Dataset: ImagesProcessed (GitHub, pbprateek/Image_scaper_classifier). Classes: beds, chairs, lighting, wardrobe.

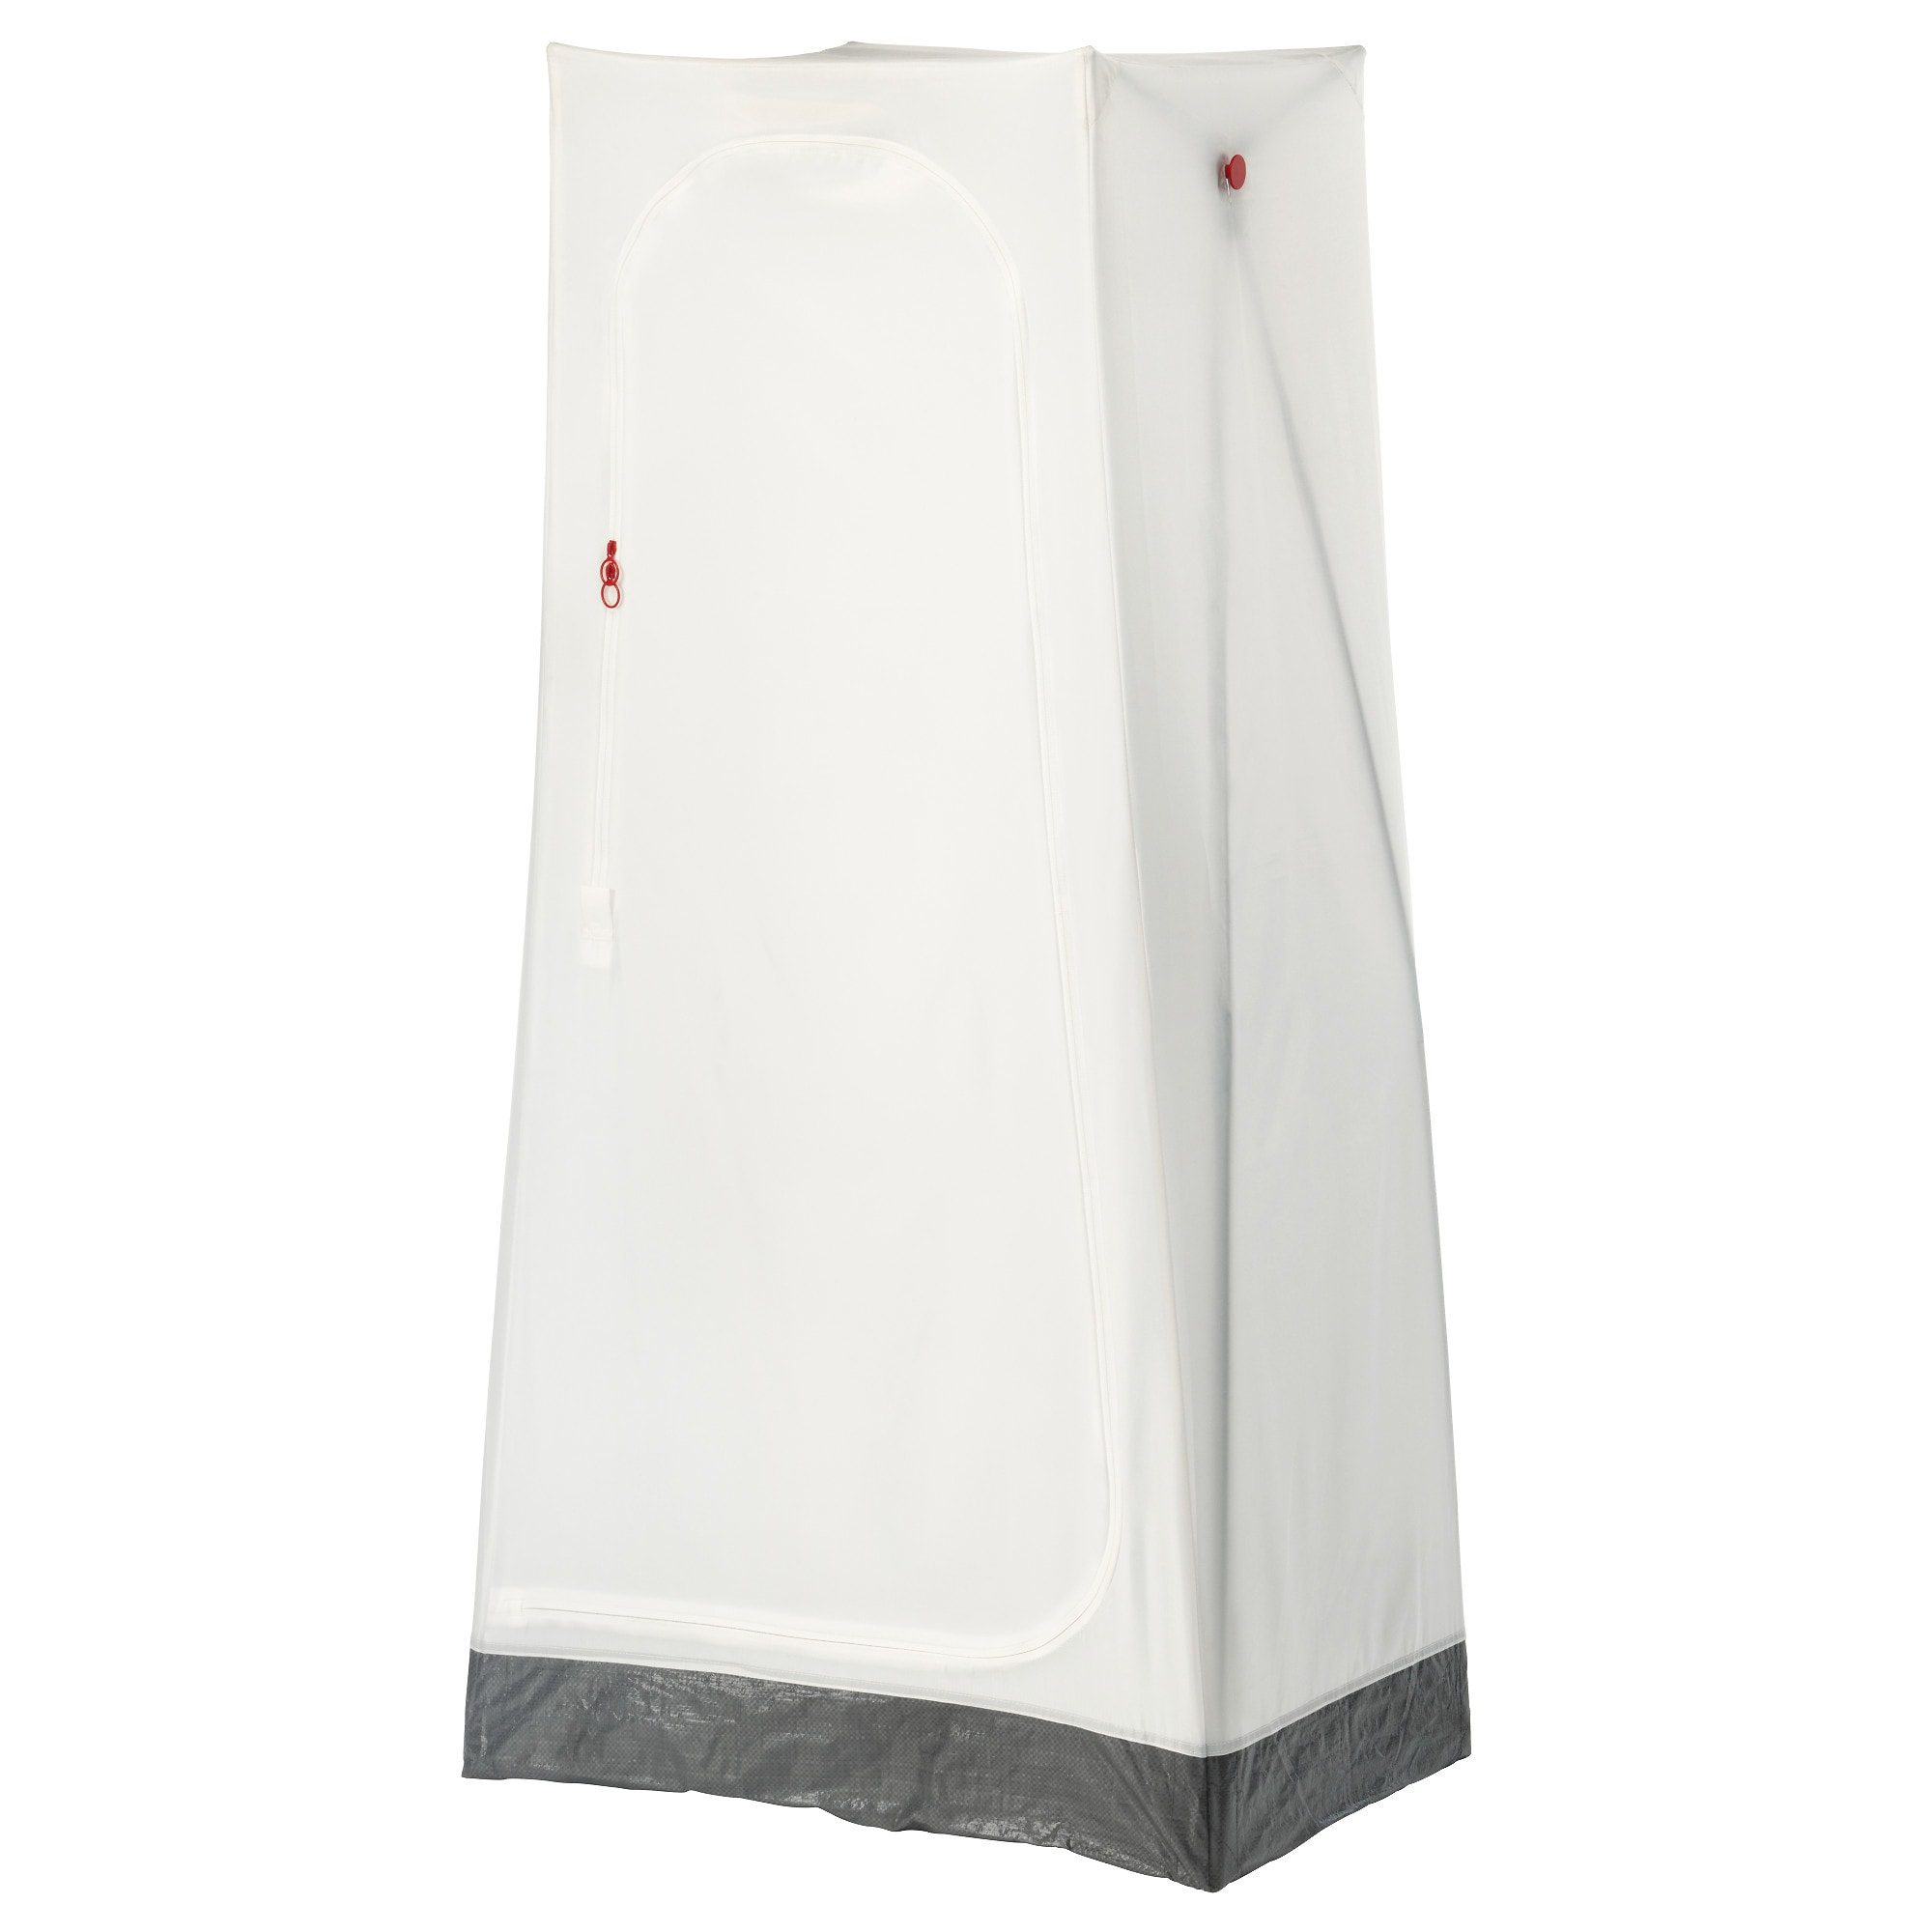
Label: wardrobe

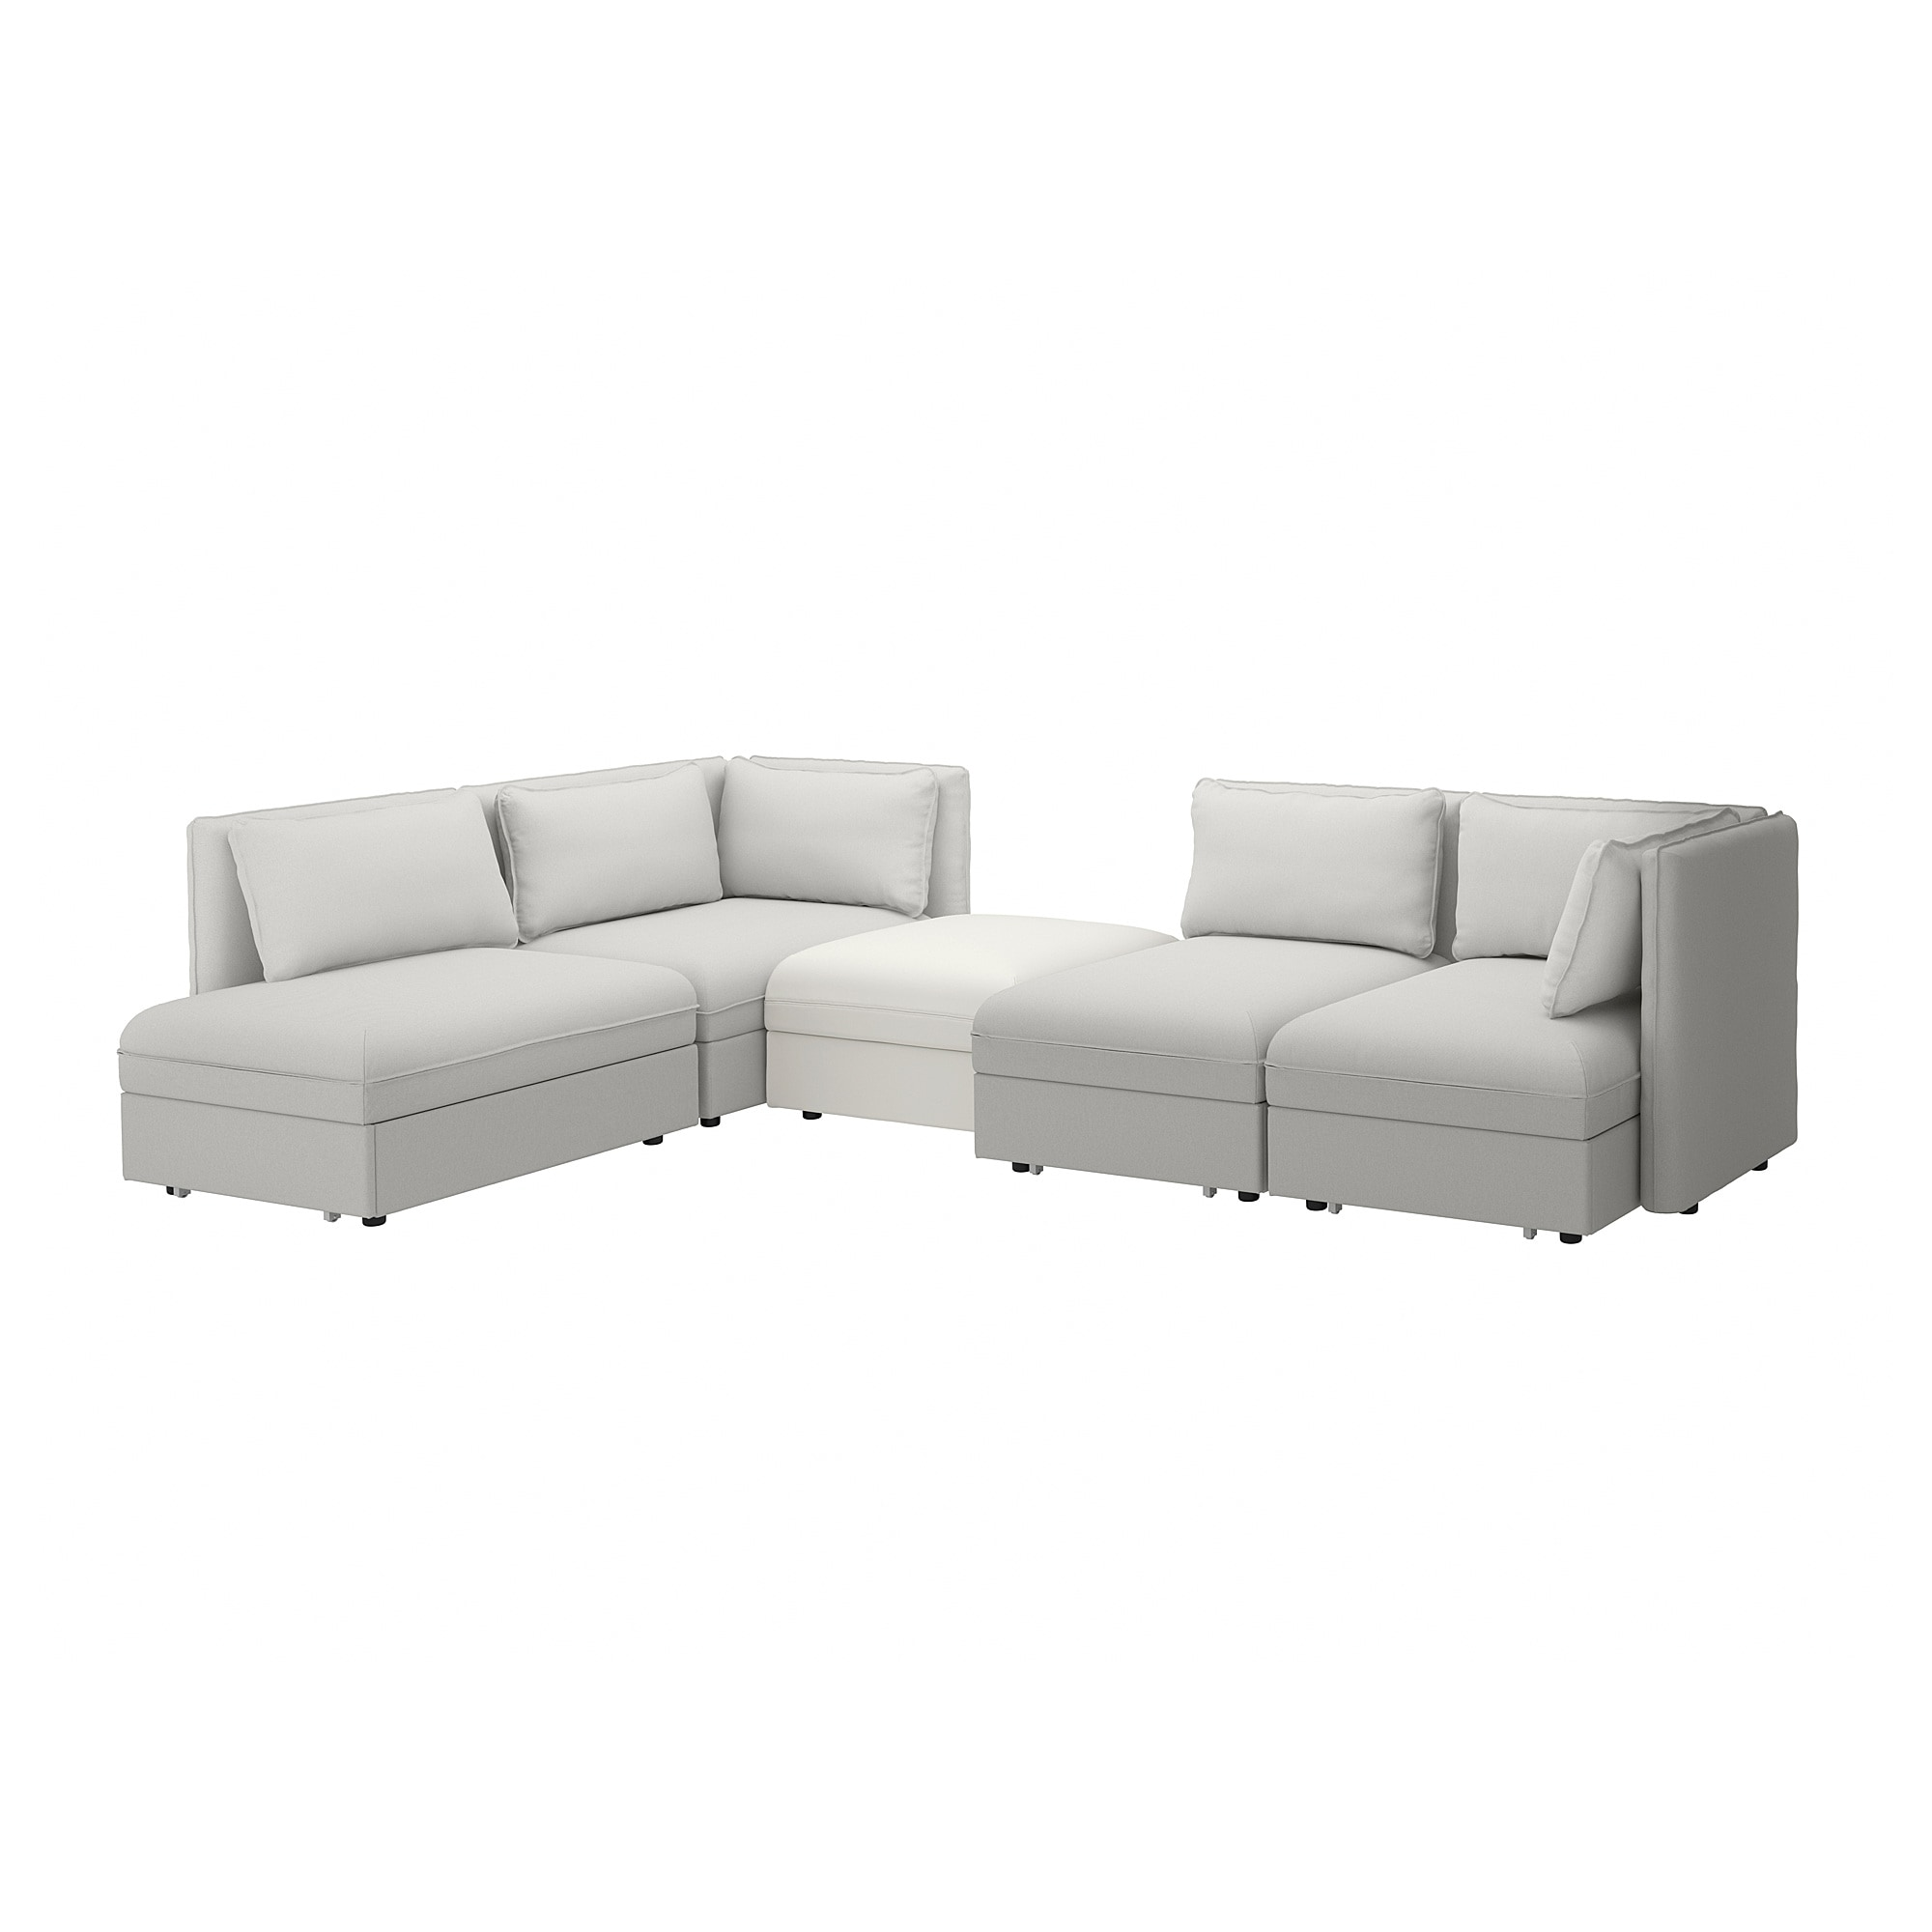
Label: beds

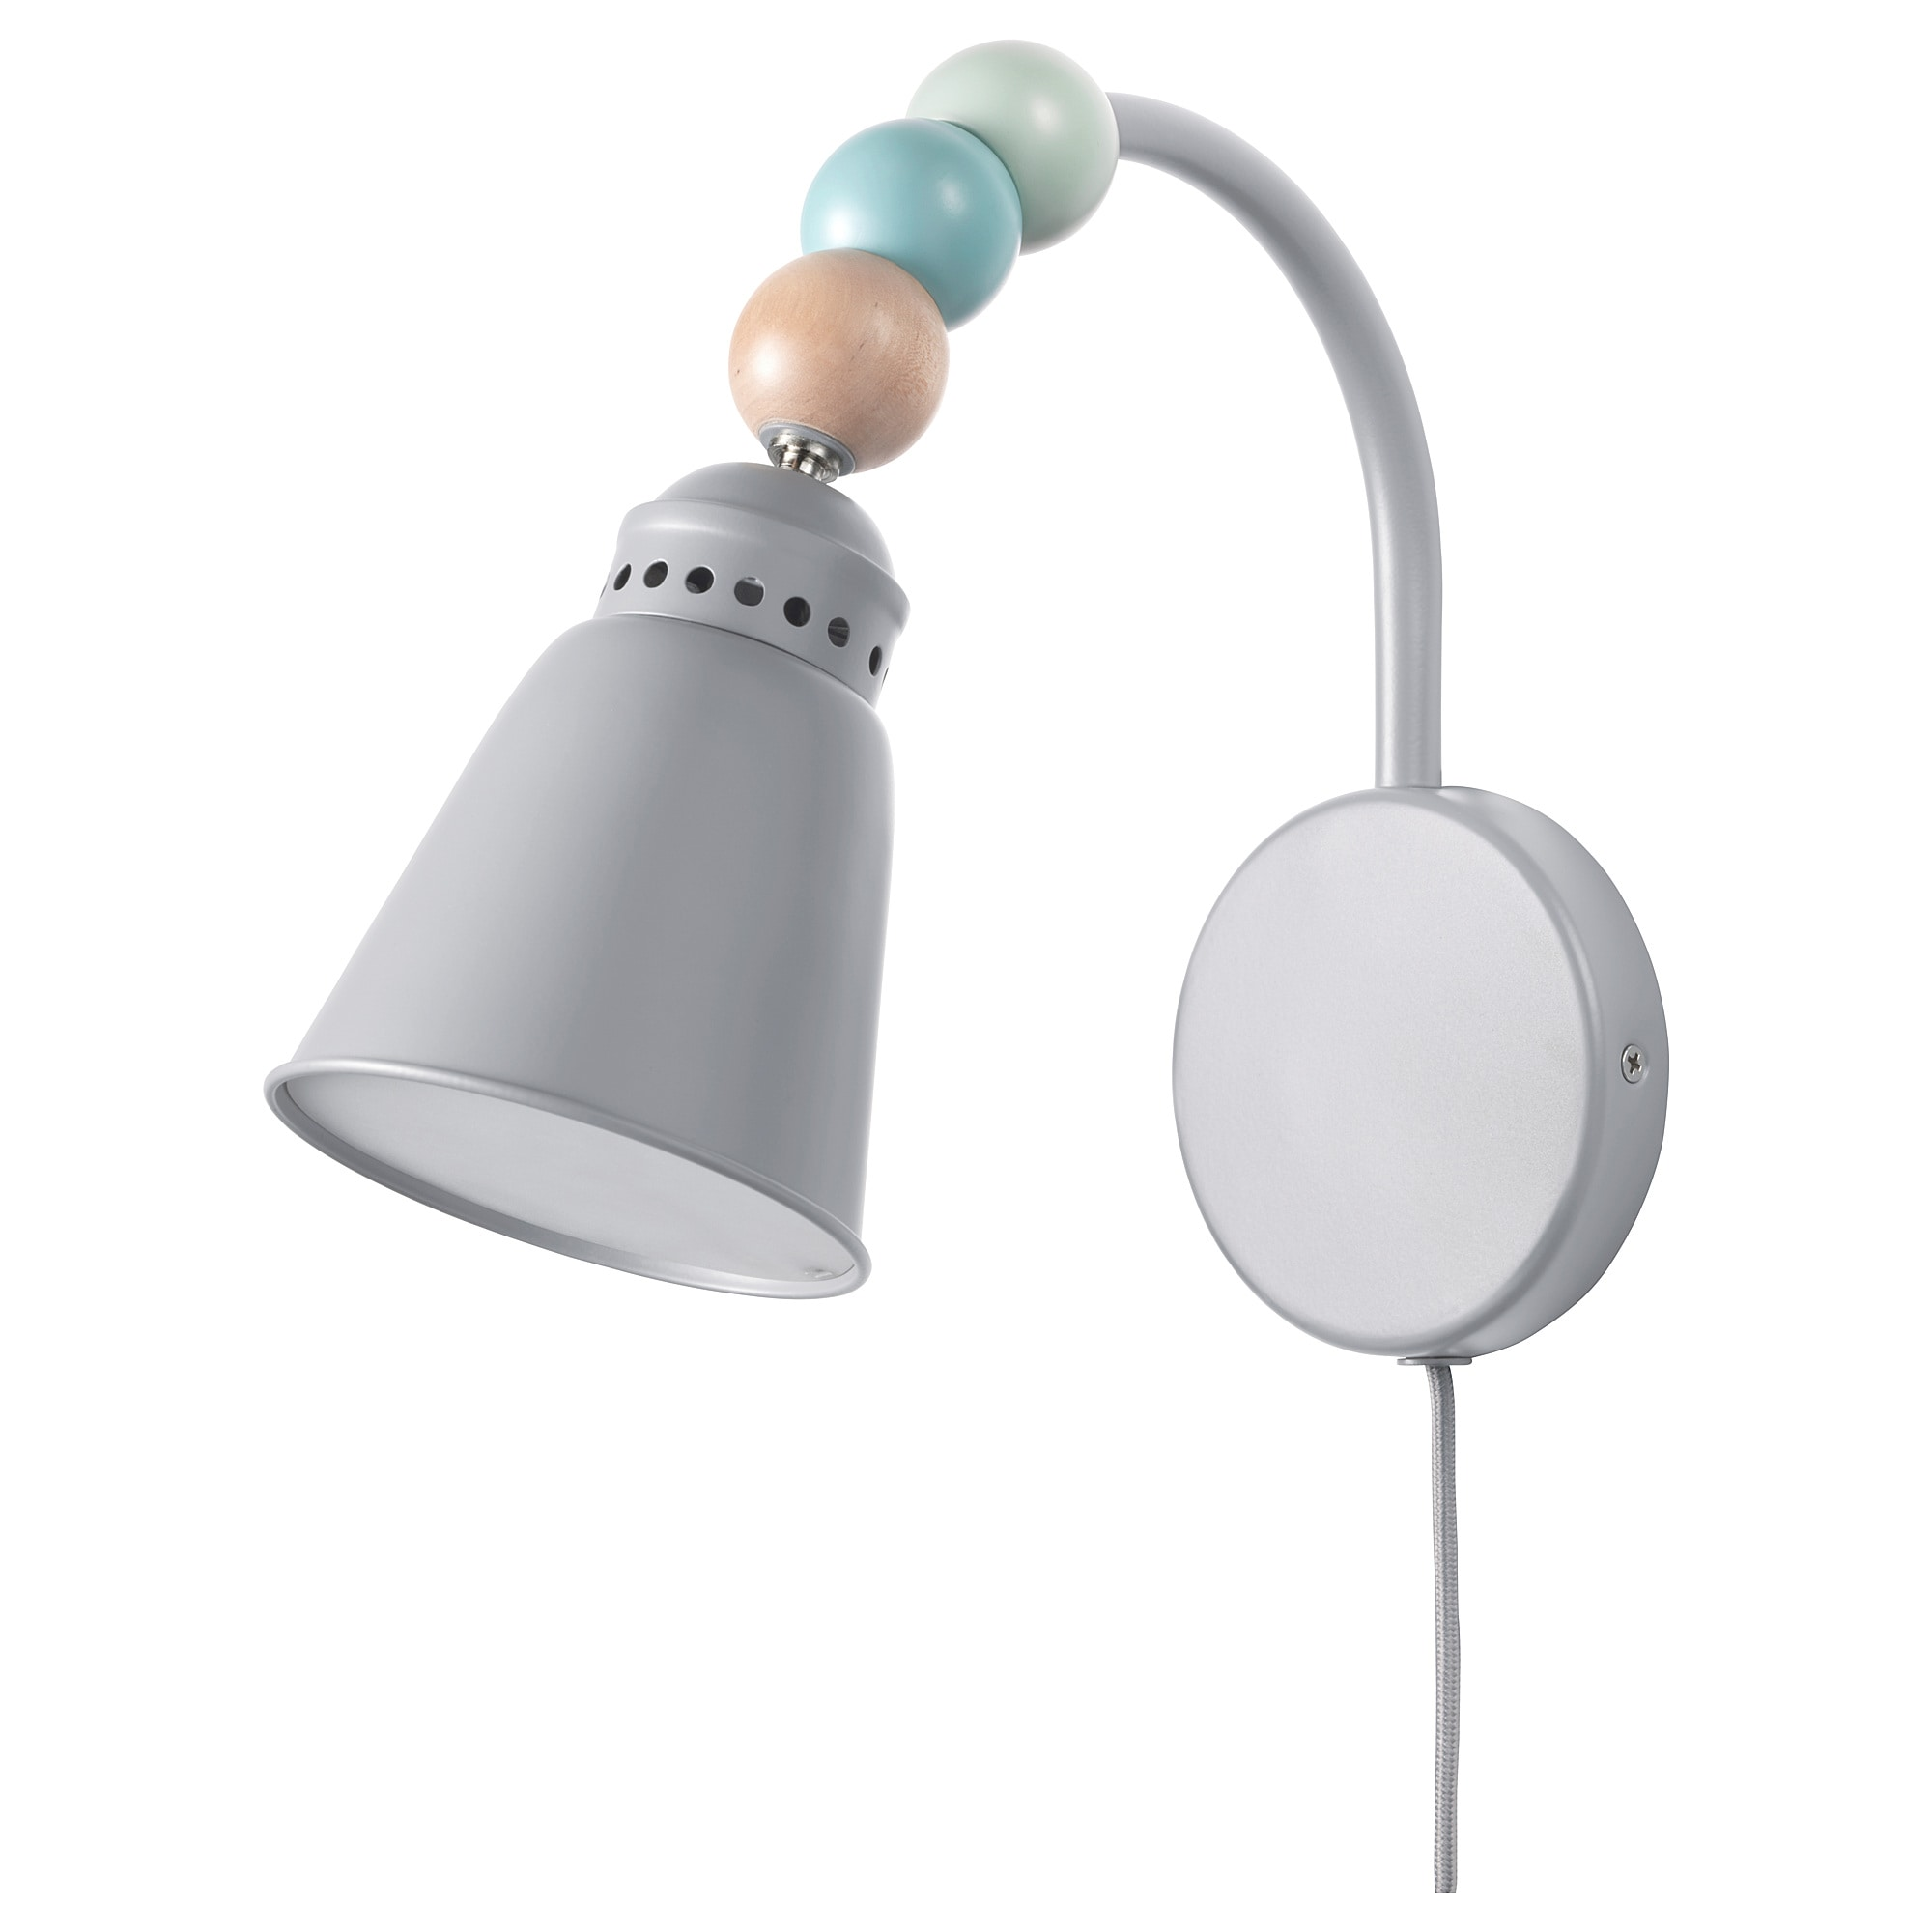
Label: lighting

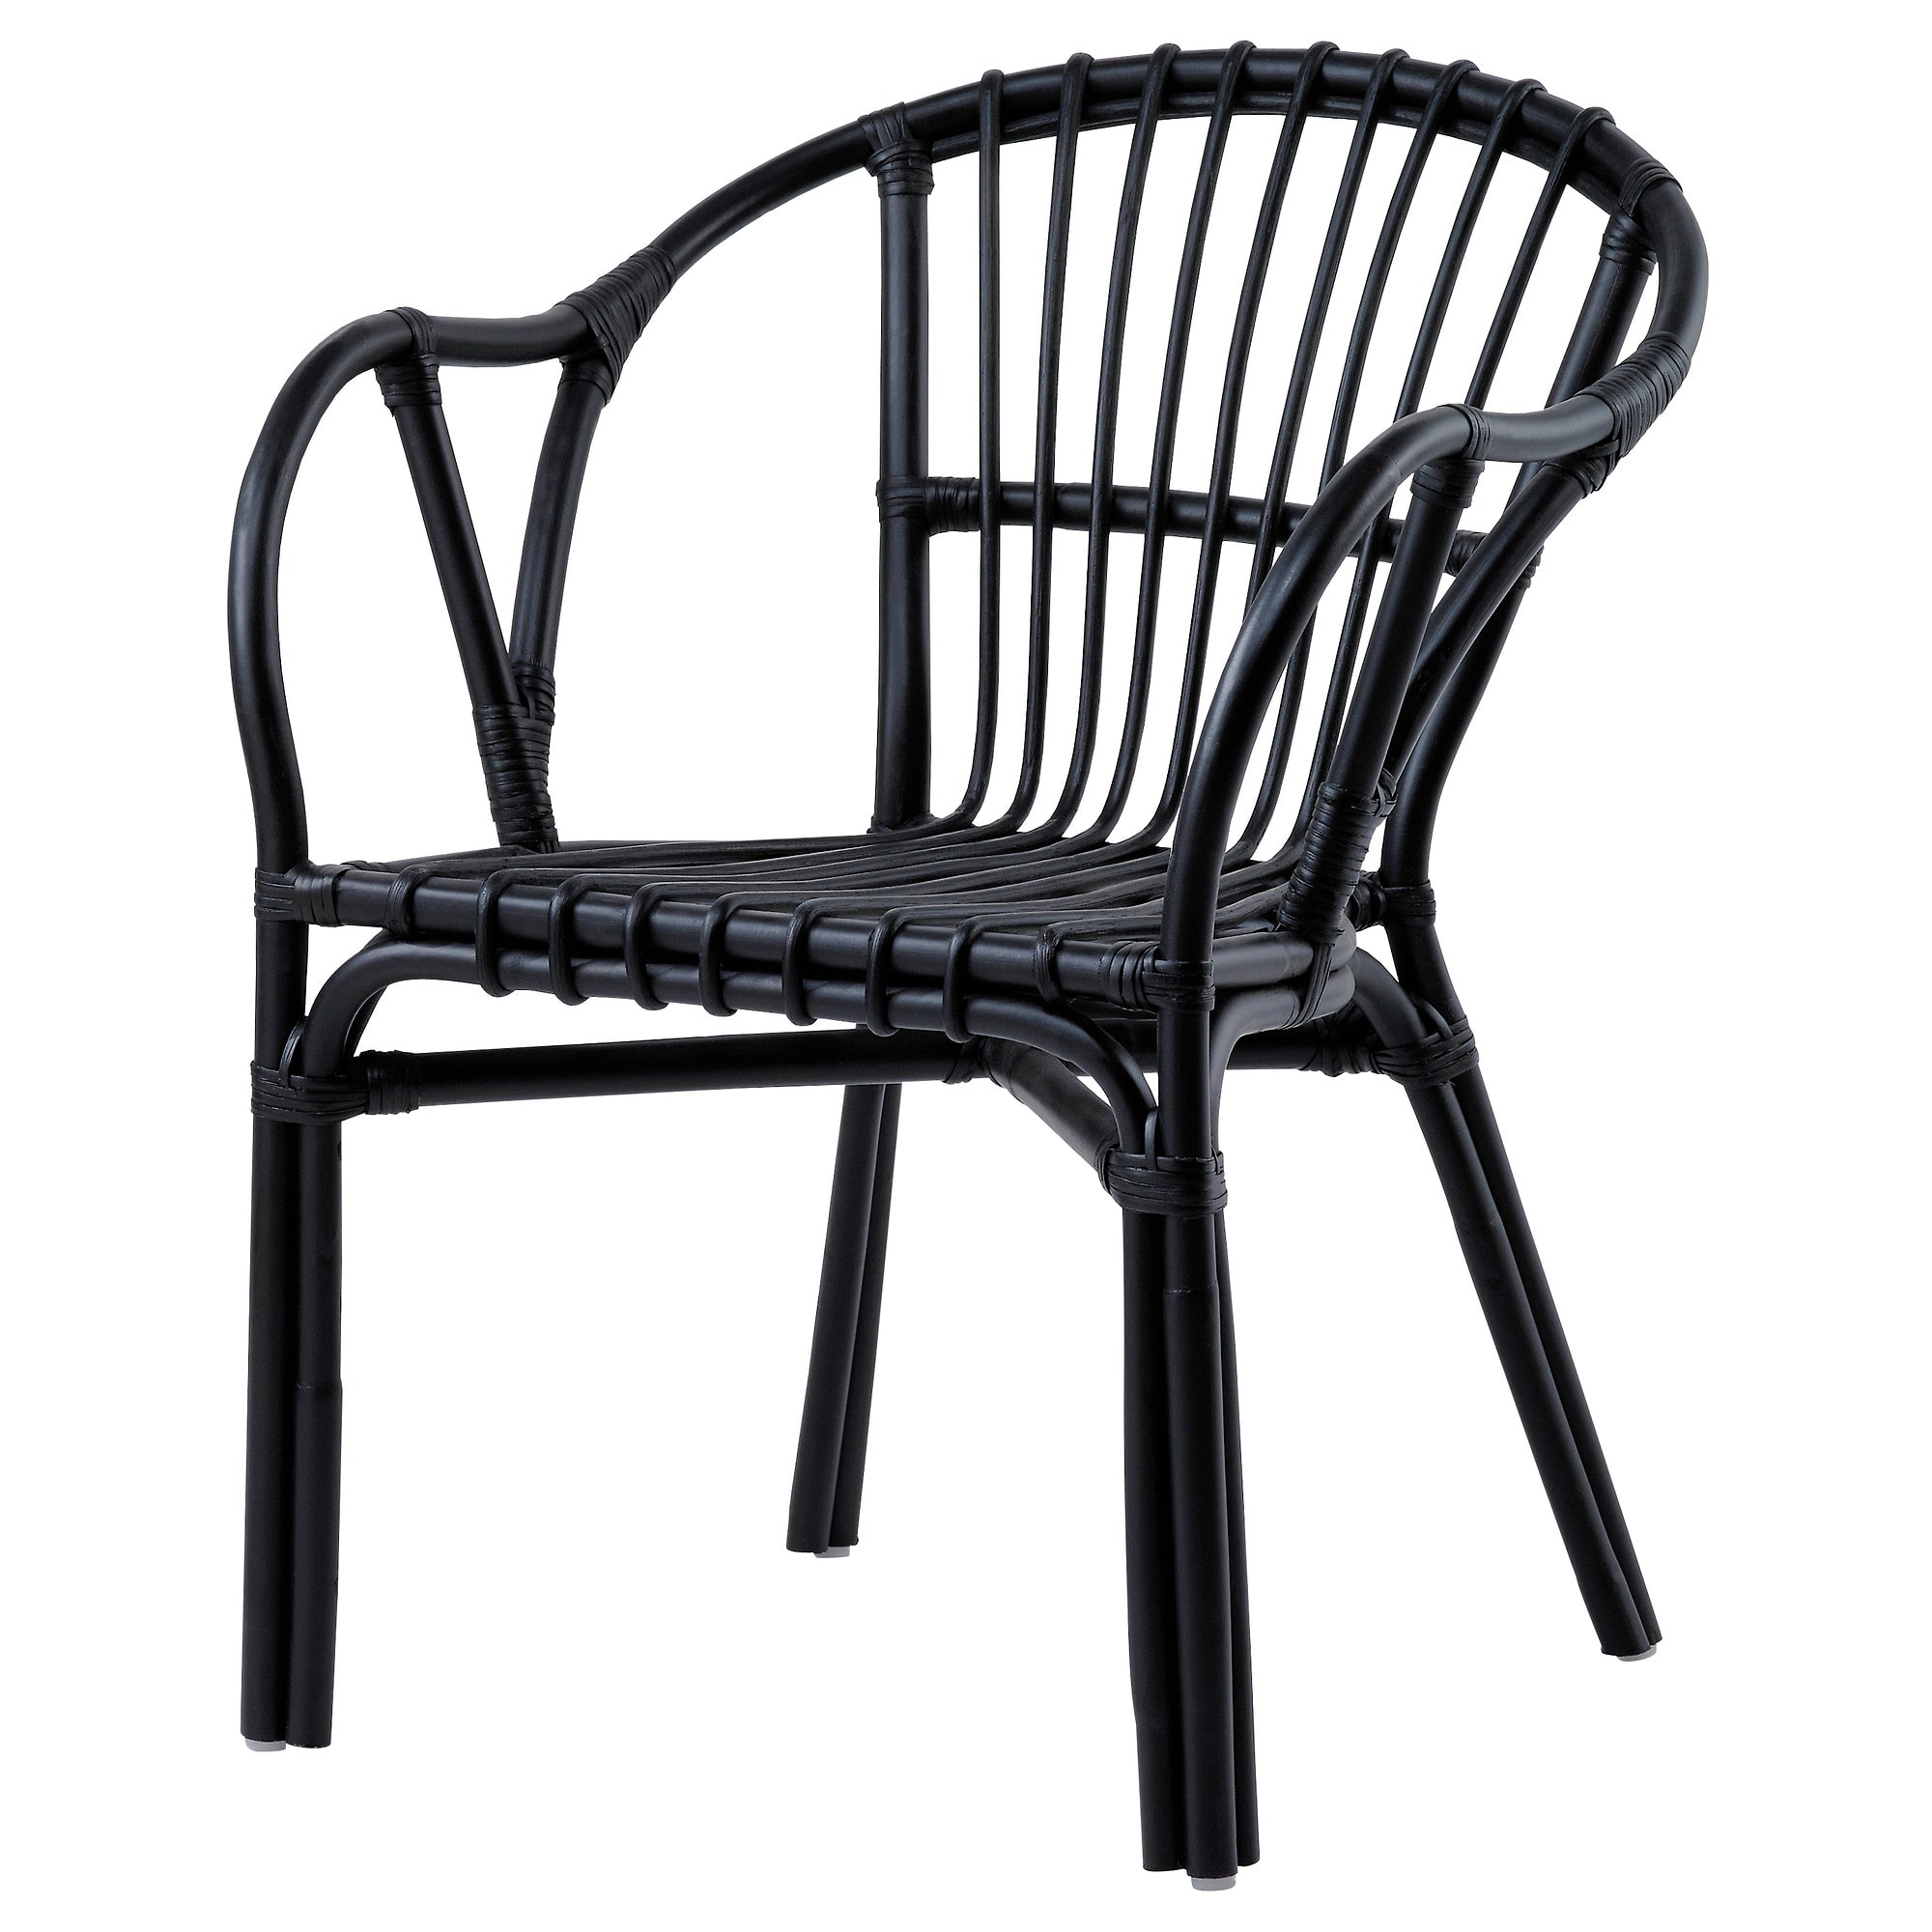
Label: chairs

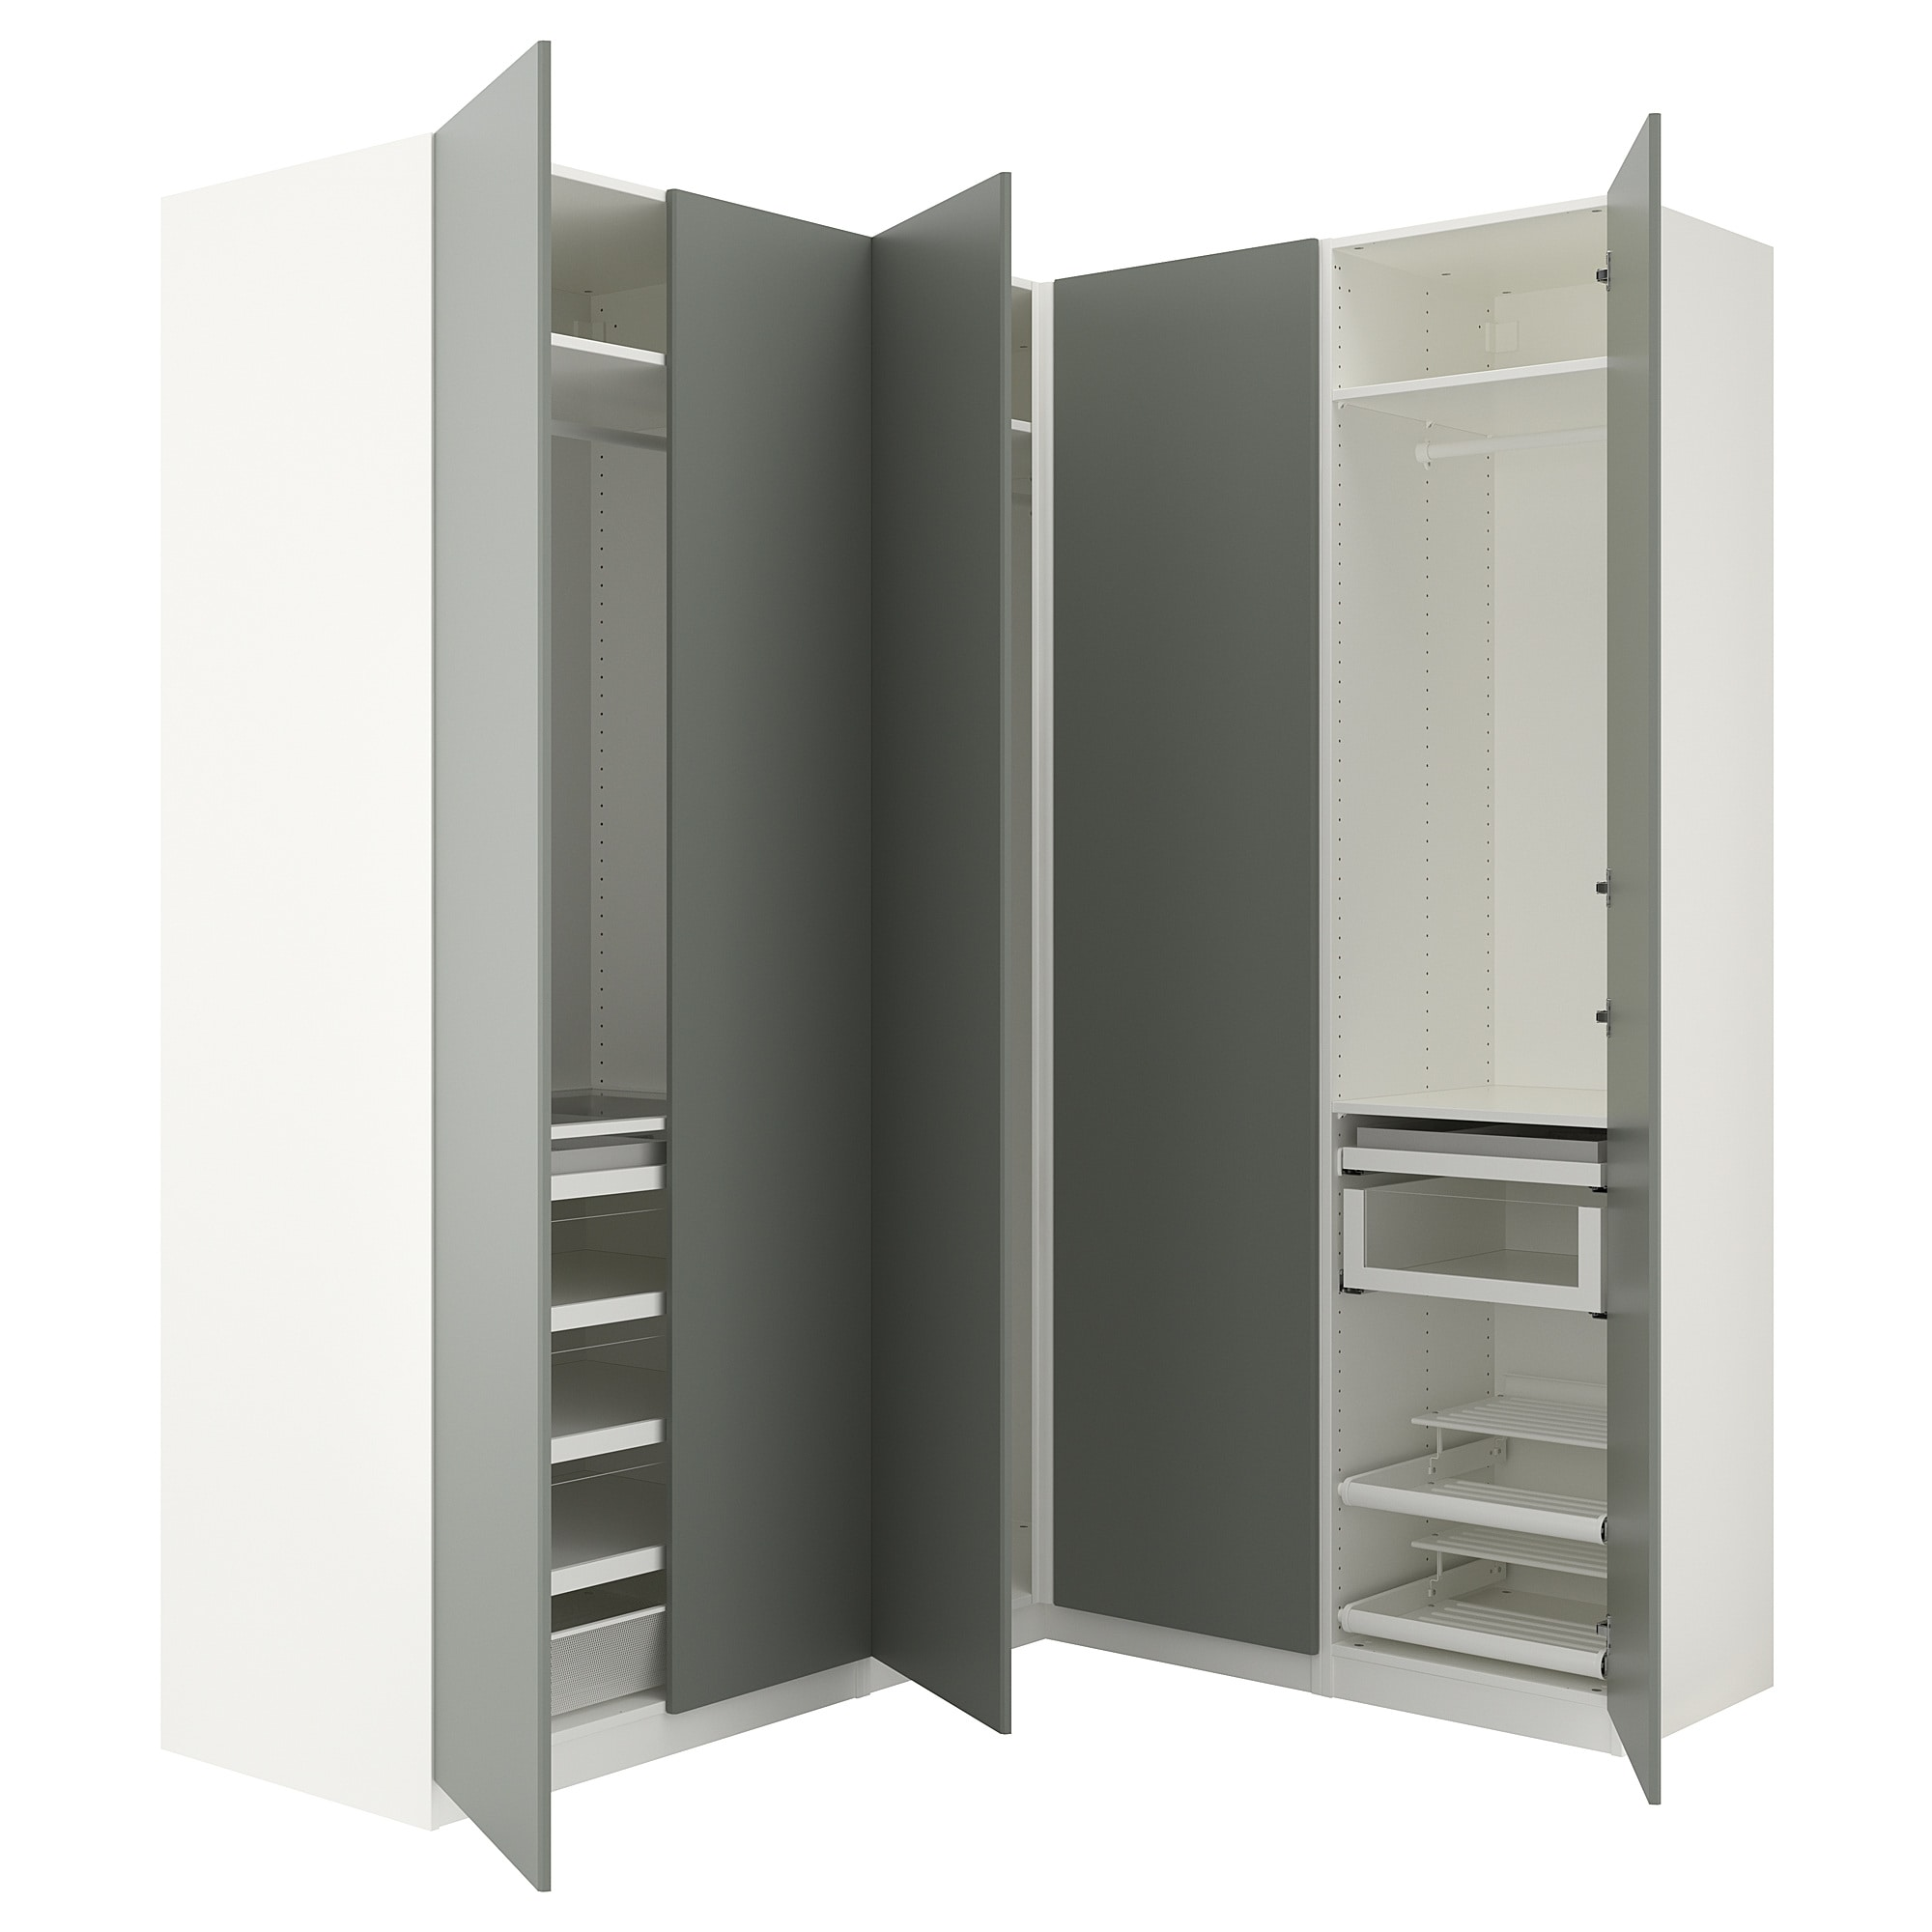
Label: wardrobe

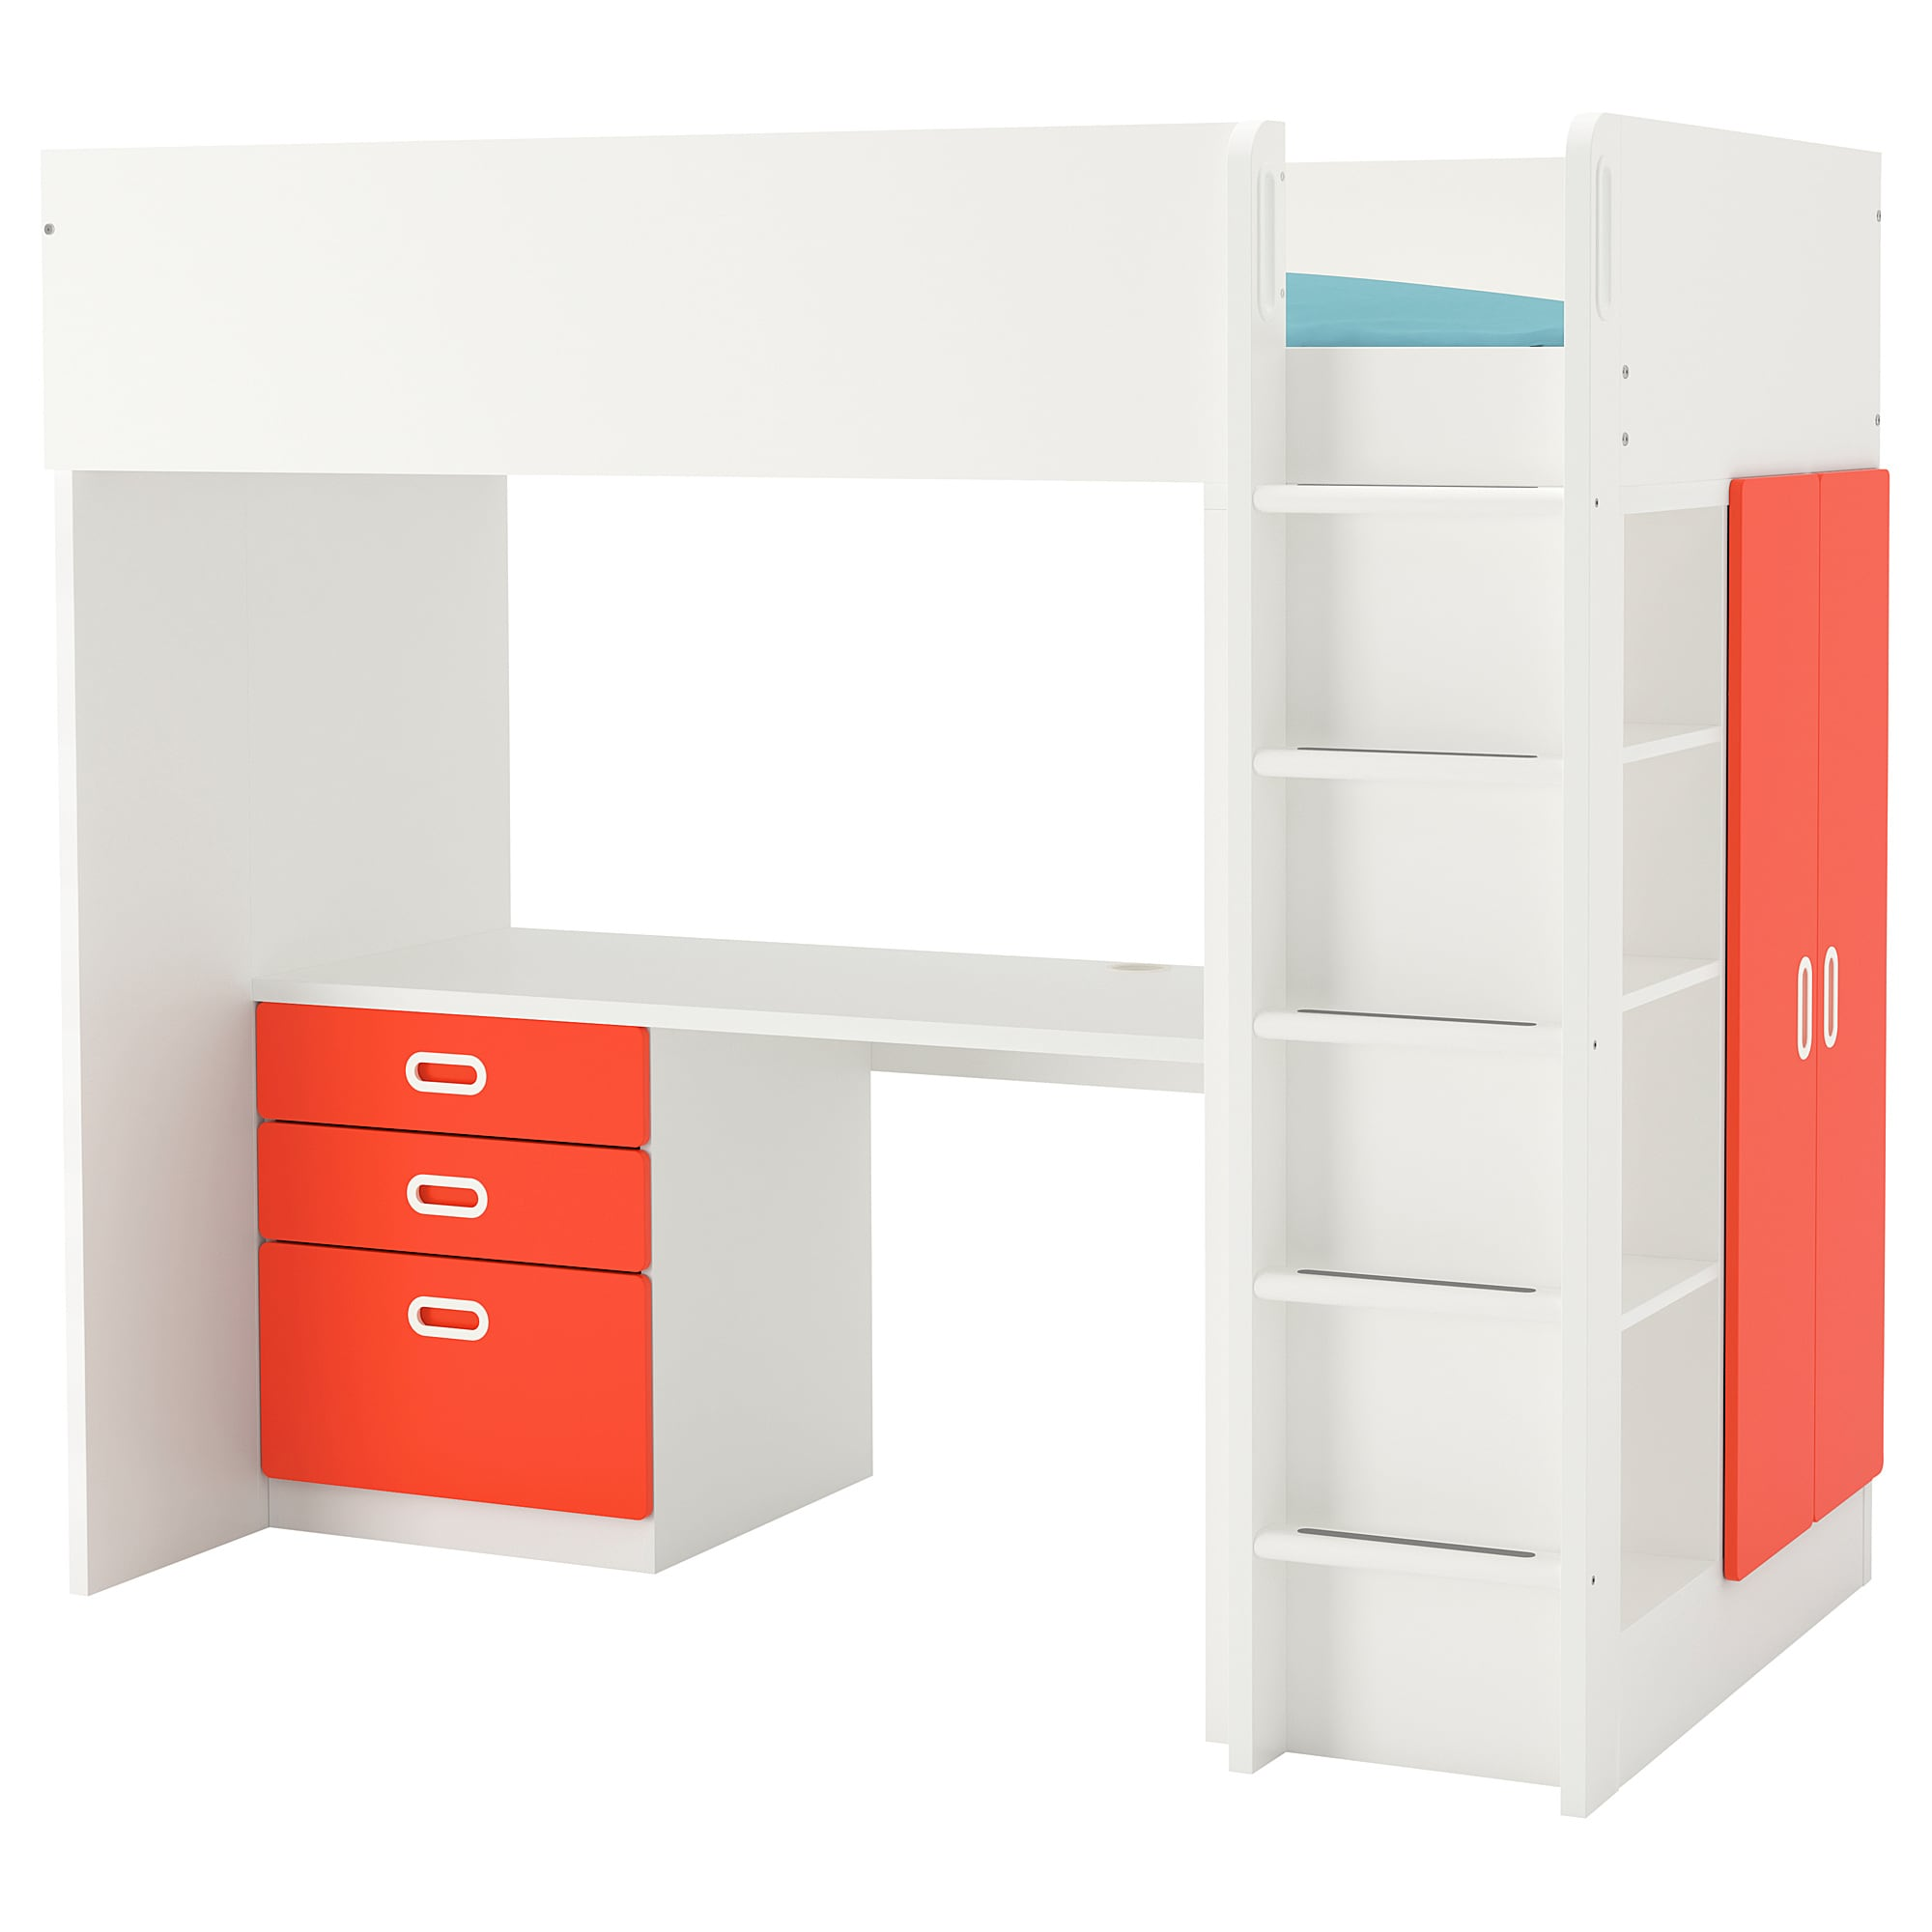
Label: beds
